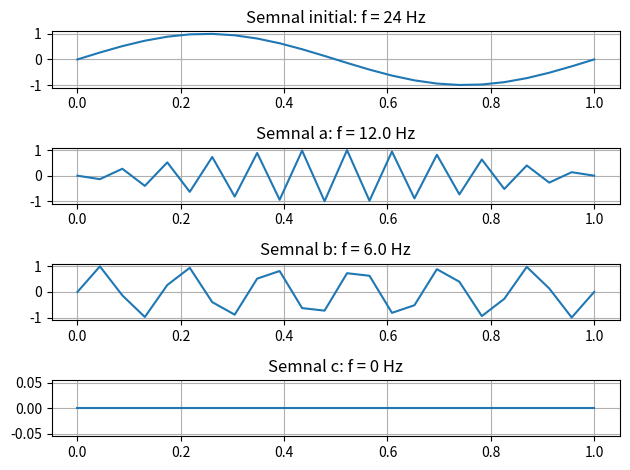

Recreate this plot in Python.
import numpy as np
import matplotlib.pyplot as plt

fs = 24
duration = 1
no_samples = int(duration * fs)
time = np.linspace(0, duration, no_samples)
frequencies = [fs/2, fs/4, 0]
signal = np.sin(2 * np.pi * fs * time)

fig, axs = plt.subplots(4)
axs[0].plot(time, signal)
axs[0].set_title(f"Semnal initial: f = {fs} Hz")
axs[0].grid(True)

for i, freq in enumerate(frequencies):
    signal = np.sin(2 * np.pi * freq * time)
    axs[i+1].plot(time, signal)
    axs[i+1].set_title(f"Semnal {chr(97+i)}: f = {freq} Hz")
    axs[i+1].grid(True)

plt.tight_layout()
plt.show()

# esantionarea nu se face suficient de rapid pentru a genera un semnal sinusoidal, fiind un semnal mai putin neted
# cu cat frecventa e mai scazuta, cu atat ne indepartam ami mult de forma originala a semnalului continuu.